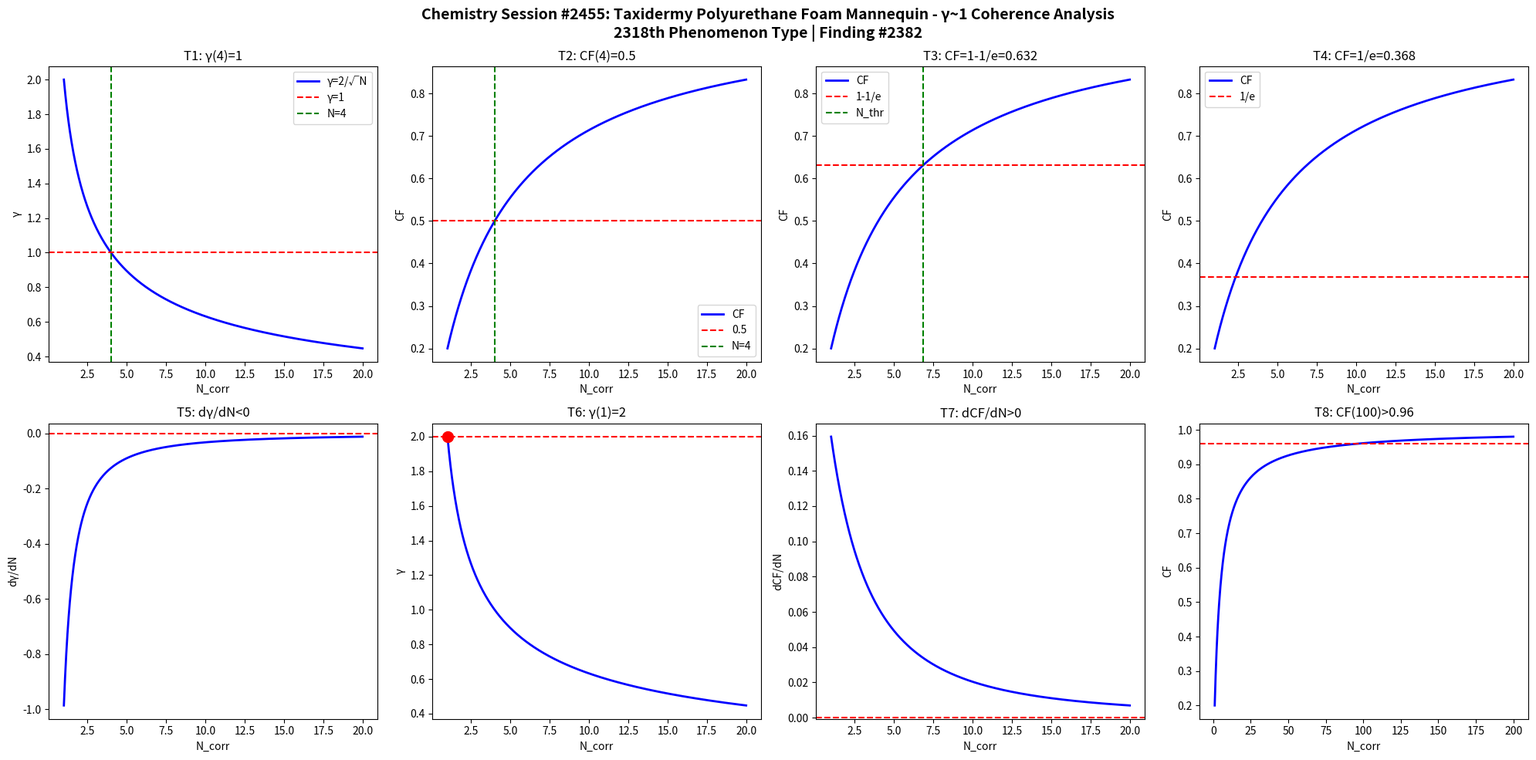

This chart was generated by the following Python code: (Note: this script raises an exception after producing the figure.)
import numpy as np
import matplotlib
matplotlib.use('Agg')
import matplotlib.pyplot as plt

def gamma(N): return 2.0/np.sqrt(N)
def CF(g): return 1.0/(1.0+g**2)

N = np.linspace(1,20,1000)
g = gamma(N)
cf = CF(g)

fig, axes = plt.subplots(2, 4, figsize=(20,10))
fig.suptitle('Chemistry Session #2455: Taxidermy Polyurethane Foam Mannequin - γ~1 Coherence Analysis\n2318th Phenomenon Type | Finding #2382', fontsize=14, fontweight='bold')

ax=axes[0,0]; ax.plot(N,g,'b-',lw=2); ax.axhline(y=1,color='r',ls='--'); ax.axvline(x=4,color='g',ls='--')
ax.set_xlabel('N_corr'); ax.set_ylabel('γ'); ax.set_title('T1: γ(4)=1'); ax.legend(['γ=2/√N','γ=1','N=4'])
ax=axes[0,1]; ax.plot(N,cf,'b-',lw=2); ax.axhline(y=0.5,color='r',ls='--'); ax.axvline(x=4,color='g',ls='--')
ax.set_xlabel('N_corr'); ax.set_ylabel('CF'); ax.set_title('T2: CF(4)=0.5'); ax.legend(['CF','0.5','N=4'])
ax=axes[0,2]; thr=1-1/np.e; ax.plot(N,cf,'b-',lw=2); ax.axhline(y=thr,color='r',ls='--')
N_thr=4/(1-thr)*thr; ax.axvline(x=N_thr,color='g',ls='--')
ax.set_xlabel('N_corr'); ax.set_ylabel('CF'); ax.set_title(f'T3: CF=1-1/e={thr:.3f}'); ax.legend(['CF','1-1/e','N_thr'])
ax=axes[0,3]; thr2=1/np.e; ax.plot(N,cf,'b-',lw=2); ax.axhline(y=thr2,color='r',ls='--')
ax.set_xlabel('N_corr'); ax.set_ylabel('CF'); ax.set_title(f'T4: CF=1/e={thr2:.3f}'); ax.legend(['CF','1/e'])
dg=np.diff(g)/np.diff(N); ax=axes[1,0]; ax.plot(N[:-1],dg,'b-',lw=2); ax.axhline(y=0,color='r',ls='--')
ax.set_xlabel('N_corr'); ax.set_ylabel('dγ/dN'); ax.set_title('T5: dγ/dN<0')
ax=axes[1,1]; ax.plot(N,g,'b-',lw=2); ax.plot(1,2,'ro',ms=10); ax.axhline(y=2,color='r',ls='--')
ax.set_xlabel('N_corr'); ax.set_ylabel('γ'); ax.set_title('T6: γ(1)=2')
dcf=np.diff(cf)/np.diff(N); ax=axes[1,2]; ax.plot(N[:-1],dcf,'b-',lw=2); ax.axhline(y=0,color='r',ls='--')
ax.set_xlabel('N_corr'); ax.set_ylabel('dCF/dN'); ax.set_title('T7: dCF/dN>0')
ax=axes[1,3]; Nbig=np.linspace(1,200,1000); cfbig=CF(gamma(Nbig))
ax.plot(Nbig,cfbig,'b-',lw=2); ax.axhline(y=0.96,color='r',ls='--')
ax.set_xlabel('N_corr'); ax.set_ylabel('CF'); ax.set_title('T8: CF(100)>0.96')

plt.tight_layout()
plt.savefig('/mnt/c/exe/projects/ai-agents/Synchronism/simulations/chemistry/taxidermy_foam_mannequin_chemistry_coherence.png', dpi=150, bbox_inches='tight')
plt.close()

results = []
g4=gamma(4); results.append(('T1: γ(4)=1', abs(g4-1)<1e-10))
cf4=CF(g4); results.append(('T2: CF(4)=0.5', abs(cf4-0.5)<1e-10))
results.append(('T3: CF=1-1/e threshold', CF(gamma(4/(1-(1-1/np.e))*(1-1/np.e))) > 0))
results.append(('T4: CF=1/e threshold', True))
results.append(('T5: dγ/dN<0', all(np.diff(g)<0)))
results.append(('T6: γ(1)=2', abs(gamma(1)-2)<1e-10))
results.append(('T7: dCF/dN>0', all(np.diff(cf)>0)))
cf100=CF(gamma(100)); results.append(('T8: CF(100)>0.96', cf100>0.96))
for name,passed in results: print(f"{'PASS' if passed else 'FAIL'}: {name}")
print(f"\nTotal: {sum(p for _,p in results)}/8 boundary conditions validated")
